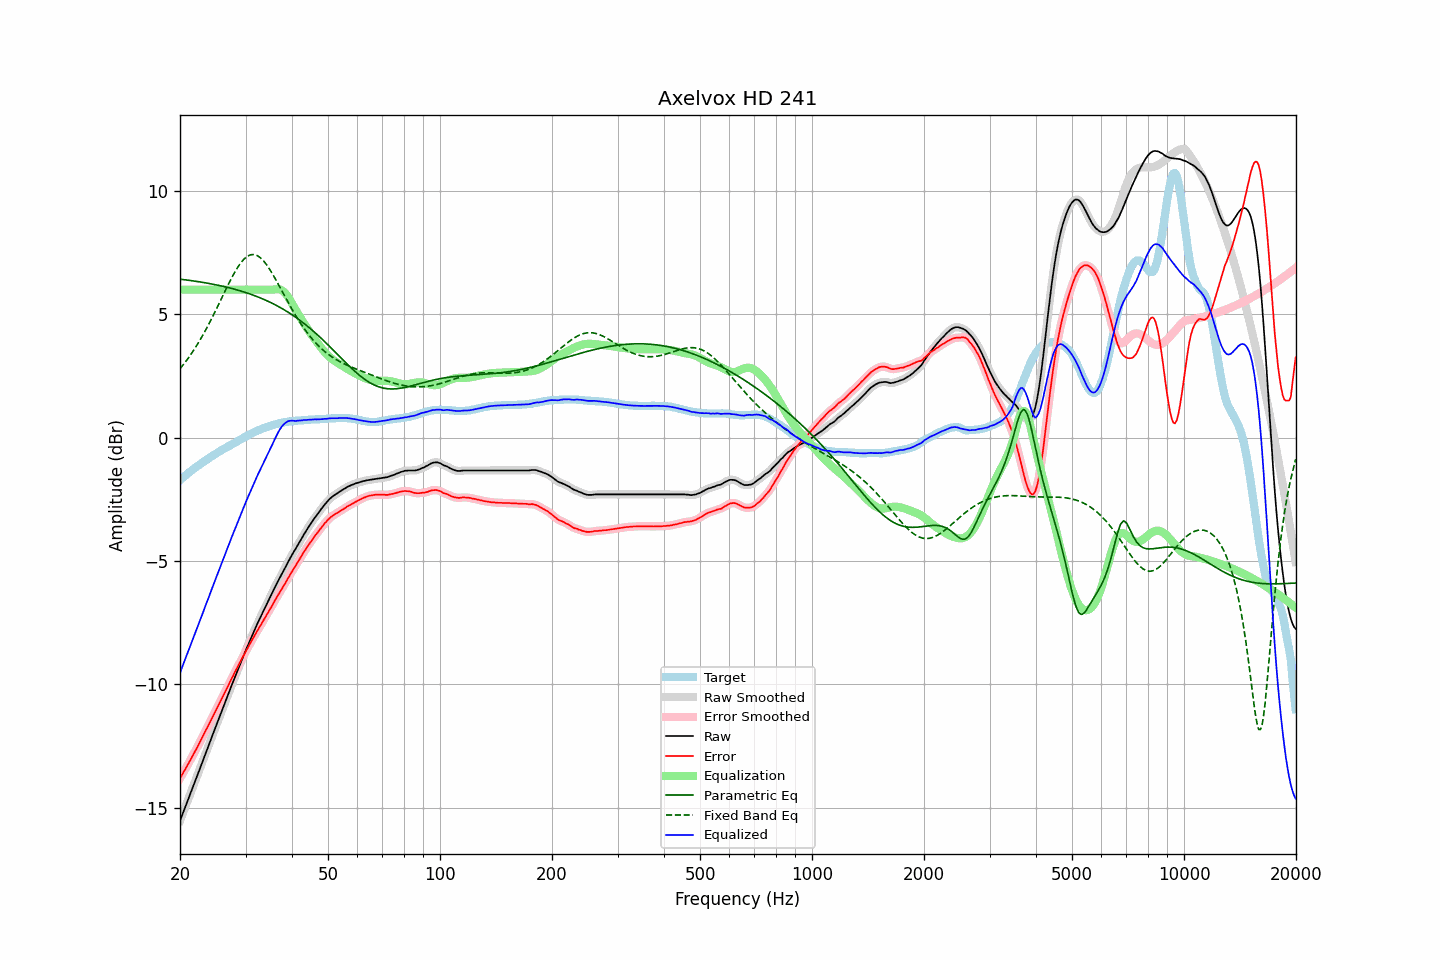

The file beside this chart, header and first rows:
frequency, raw, error, smoothed, error_smoothed, equalization, parametric_eq, fixed_band_eq, equalized_raw, equalized_smoothed, target
20.00, -15.53, -13.81, -15.53, -13.81, 6.00, 6.43, 2.79, -9.53, -9.53, -1.72
20.20, -15.36, -13.70, -15.36, -13.69, 6.00, 6.42, 2.87, -9.36, -9.36, -1.66
20.40, -15.19, -13.58, -15.19, -13.58, 6.00, 6.41, 2.95, -9.19, -9.19, -1.61
20.61, -15.02, -13.47, -15.02, -13.47, 6.00, 6.40, 3.04, -9.02, -9.02, -1.55
20.81, -14.85, -13.35, -14.85, -13.35, 6.00, 6.39, 3.12, -8.85, -8.85, -1.50
21.02, -14.68, -13.24, -14.68, -13.23, 6.00, 6.39, 3.21, -8.68, -8.68, -1.44
21.23, -14.51, -13.12, -14.51, -13.12, 6.00, 6.38, 3.30, -8.51, -8.51, -1.39
21.44, -14.34, -13.00, -14.34, -13.00, 6.00, 6.37, 3.40, -8.34, -8.34, -1.34
21.66, -14.17, -12.88, -14.17, -12.88, 6.00, 6.36, 3.50, -8.17, -8.17, -1.29
21.87, -13.99, -12.76, -14.00, -12.76, 6.00, 6.35, 3.60, -7.99, -8.00, -1.24
22.09, -13.83, -12.64, -13.83, -12.64, 6.00, 6.34, 3.70, -7.83, -7.83, -1.19
22.31, -13.66, -12.52, -13.65, -12.51, 6.00, 6.33, 3.80, -7.66, -7.65, -1.14
22.54, -13.48, -12.38, -13.48, -12.38, 6.00, 6.32, 3.91, -7.48, -7.48, -1.10
22.76, -13.31, -12.26, -13.31, -12.26, 6.00, 6.31, 4.02, -7.31, -7.31, -1.05
22.99, -13.14, -12.13, -13.13, -12.13, 6.00, 6.30, 4.13, -7.14, -7.13, -1.01
23.22, -12.96, -12.00, -12.96, -12.00, 6.00, 6.29, 4.25, -6.96, -6.96, -0.96
23.45, -12.79, -11.87, -12.79, -11.87, 6.00, 6.28, 4.37, -6.79, -6.79, -0.92
23.69, -12.62, -11.75, -12.62, -11.74, 6.00, 6.26, 4.49, -6.62, -6.62, -0.87
23.92, -12.45, -11.62, -12.44, -11.62, 6.00, 6.25, 4.62, -6.45, -6.44, -0.83
24.16, -12.27, -11.49, -12.27, -11.49, 6.00, 6.24, 4.74, -6.27, -6.27, -0.78
24.40, -12.10, -11.36, -12.10, -11.36, 6.00, 6.23, 4.87, -6.10, -6.10, -0.74
24.65, -11.93, -11.23, -11.93, -11.23, 6.00, 6.22, 5.00, -5.93, -5.93, -0.70
24.89, -11.75, -11.10, -11.76, -11.10, 6.00, 6.20, 5.13, -5.75, -5.76, -0.66
25.14, -11.59, -10.97, -11.59, -10.97, 6.00, 6.19, 5.27, -5.59, -5.59, -0.62
25.39, -11.41, -10.84, -11.42, -10.84, 6.00, 6.18, 5.40, -5.41, -5.42, -0.58
25.65, -11.25, -10.71, -11.25, -10.71, 6.00, 6.16, 5.54, -5.25, -5.25, -0.54
25.91, -11.08, -10.58, -11.08, -10.58, 6.00, 6.15, 5.67, -5.08, -5.08, -0.50
26.16, -10.91, -10.45, -10.91, -10.44, 6.00, 6.13, 5.81, -4.91, -4.91, -0.46
26.43, -10.74, -10.31, -10.74, -10.31, 6.00, 6.12, 5.94, -4.74, -4.74, -0.43
26.69, -10.57, -10.18, -10.57, -10.18, 6.00, 6.10, 6.07, -4.57, -4.57, -0.39
26.96, -10.40, -10.05, -10.40, -10.04, 6.00, 6.09, 6.21, -4.40, -4.40, -0.35
27.23, -10.23, -9.91, -10.23, -9.91, 6.00, 6.07, 6.34, -4.23, -4.23, -0.32
27.50, -10.06, -9.78, -10.06, -9.78, 6.00, 6.05, 6.46, -4.06, -4.06, -0.28
27.77, -9.90, -9.66, -9.89, -9.65, 6.00, 6.04, 6.58, -3.90, -3.89, -0.24
28.05, -9.73, -9.52, -9.73, -9.52, 6.00, 6.02, 6.70, -3.73, -3.73, -0.21
28.33, -9.57, -9.40, -9.56, -9.40, 6.00, 6.00, 6.81, -3.57, -3.56, -0.17
28.62, -9.40, -9.27, -9.40, -9.27, 6.00, 5.98, 6.92, -3.40, -3.40, -0.13
28.90, -9.24, -9.15, -9.24, -9.14, 6.00, 5.96, 7.01, -3.24, -3.24, -0.09
29.19, -9.08, -9.02, -9.08, -9.02, 6.00, 5.94, 7.10, -3.08, -3.08, -0.06
29.48, -8.92, -8.90, -8.92, -8.90, 6.00, 5.92, 7.18, -2.92, -2.92, -0.02
29.78, -8.76, -8.78, -8.76, -8.78, 6.00, 5.90, 7.25, -2.76, -2.76, 0.02
30.08, -8.60, -8.65, -8.60, -8.65, 6.00, 5.88, 7.31, -2.60, -2.60, 0.05
30.38, -8.45, -8.54, -8.45, -8.53, 6.00, 5.86, 7.36, -2.45, -2.45, 0.09
30.68, -8.29, -8.41, -8.29, -8.41, 6.00, 5.84, 7.39, -2.29, -2.29, 0.12
30.99, -8.14, -8.30, -8.14, -8.30, 6.00, 5.82, 7.42, -2.14, -2.14, 0.16
31.30, -7.99, -8.18, -7.99, -8.18, 6.00, 5.79, 7.42, -1.99, -1.99, 0.19
31.61, -7.85, -8.07, -7.85, -8.07, 6.00, 5.77, 7.42, -1.85, -1.85, 0.22
31.93, -7.70, -7.95, -7.70, -7.95, 6.00, 5.74, 7.41, -1.70, -1.70, 0.25
32.24, -7.56, -7.84, -7.56, -7.84, 6.00, 5.72, 7.38, -1.56, -1.56, 0.28
32.57, -7.42, -7.73, -7.42, -7.73, 6.00, 5.69, 7.34, -1.42, -1.42, 0.31
32.89, -7.29, -7.63, -7.28, -7.62, 6.00, 5.67, 7.30, -1.29, -1.28, 0.34
33.22, -7.15, -7.51, -7.15, -7.51, 6.00, 5.64, 7.23, -1.15, -1.15, 0.36
33.55, -7.01, -7.40, -7.01, -7.39, 6.00, 5.61, 7.17, -1.01, -1.01, 0.39
33.89, -6.87, -7.28, -6.87, -7.28, 6.00, 5.58, 7.09, -0.87, -0.87, 0.41
34.23, -6.74, -7.17, -6.74, -7.17, 6.00, 5.55, 7.00, -0.74, -0.74, 0.43
34.57, -6.61, -7.07, -6.61, -7.06, 6.00, 5.52, 6.90, -0.61, -0.61, 0.46
34.92, -6.47, -6.95, -6.47, -6.95, 6.00, 5.49, 6.81, -0.47, -0.47, 0.48
35.27, -6.34, -6.84, -6.34, -6.84, 6.00, 5.46, 6.70, -0.34, -0.34, 0.50
35.62, -6.20, -6.72, -6.20, -6.72, 6.00, 5.43, 6.59, -0.19, -0.20, 0.52
35.97, -6.07, -6.61, -6.07, -6.60, 6.01, 5.40, 6.48, -0.05, -0.05, 0.54
... 635 more rows
